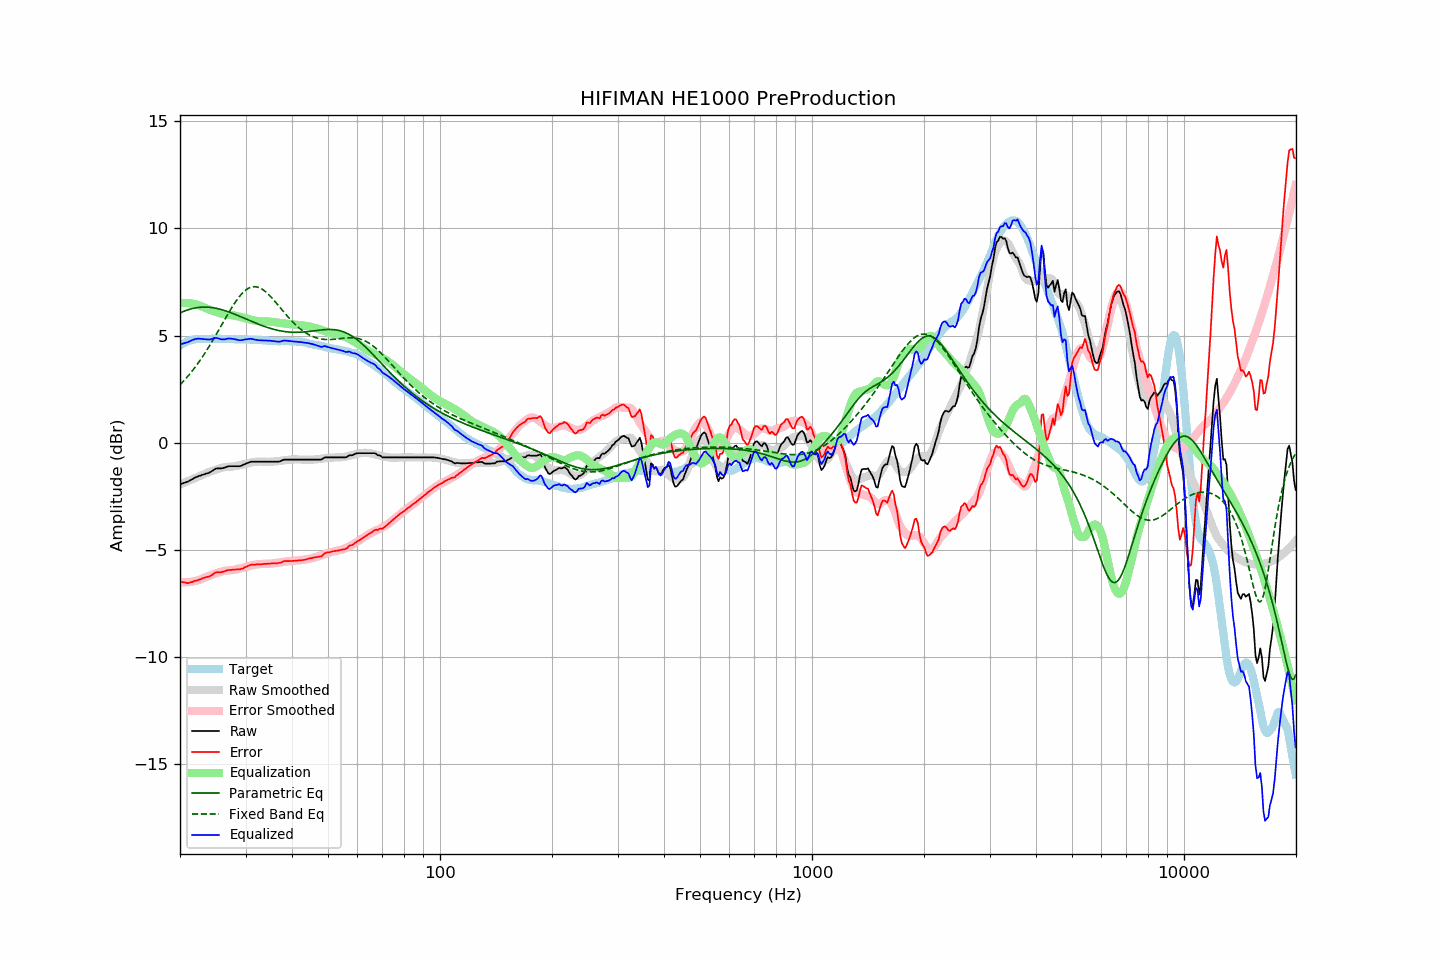

The file beside this chart, header and first rows:
frequency, raw, error, smoothed, error_smoothed, equalization, parametric_eq, fixed_band_eq, equalized_raw, equalized_smoothed, target
20.00, -1.94, -6.47, -1.95, -6.51, 6.51, 6.05, 2.70, 4.57, 4.56, 4.53
20.20, -1.92, -6.50, -1.92, -6.52, 6.52, 6.09, 2.77, 4.60, 4.59, 4.58
20.40, -1.89, -6.52, -1.89, -6.52, 6.52, 6.12, 2.85, 4.63, 4.63, 4.63
20.61, -1.87, -6.52, -1.86, -6.52, 6.52, 6.15, 2.94, 4.65, 4.66, 4.65
20.81, -1.84, -6.54, -1.82, -6.51, 6.51, 6.18, 3.02, 4.68, 4.69, 4.71
21.02, -1.82, -6.56, -1.79, -6.51, 6.51, 6.20, 3.11, 4.69, 4.72, 4.74
21.23, -1.77, -6.53, -1.76, -6.50, 6.50, 6.22, 3.20, 4.73, 4.74, 4.76
21.44, -1.73, -6.51, -1.73, -6.49, 6.49, 6.25, 3.29, 4.76, 4.76, 4.78
21.66, -1.69, -6.49, -1.70, -6.48, 6.48, 6.26, 3.38, 4.79, 4.79, 4.80
21.87, -1.64, -6.45, -1.66, -6.47, 6.47, 6.28, 3.48, 4.83, 4.80, 4.81
22.09, -1.61, -6.44, -1.63, -6.45, 6.45, 6.29, 3.58, 4.84, 4.82, 4.83
22.31, -1.58, -6.42, -1.60, -6.43, 6.43, 6.30, 3.68, 4.85, 4.83, 4.84
22.54, -1.55, -6.39, -1.57, -6.40, 6.40, 6.31, 3.79, 4.85, 4.84, 4.84
22.76, -1.53, -6.37, -1.53, -6.37, 6.37, 6.32, 3.90, 4.84, 4.84, 4.84
22.99, -1.50, -6.33, -1.50, -6.34, 6.34, 6.32, 4.01, 4.84, 4.84, 4.83
23.22, -1.48, -6.31, -1.46, -6.31, 6.31, 6.33, 4.12, 4.83, 4.84, 4.83
23.45, -1.45, -6.28, -1.43, -6.28, 6.28, 6.32, 4.24, 4.83, 4.84, 4.83
23.69, -1.43, -6.27, -1.40, -6.25, 6.25, 6.32, 4.36, 4.82, 4.84, 4.84
23.92, -1.41, -6.25, -1.37, -6.22, 6.22, 6.32, 4.48, 4.81, 4.84, 4.84
24.16, -1.37, -6.21, -1.35, -6.19, 6.19, 6.31, 4.60, 4.82, 4.84, 4.85
24.40, -1.32, -6.17, -1.32, -6.16, 6.16, 6.30, 4.72, 4.84, 4.84, 4.85
24.65, -1.27, -6.11, -1.29, -6.13, 6.13, 6.29, 4.85, 4.86, 4.84, 4.84
24.89, -1.22, -6.06, -1.27, -6.11, 6.11, 6.28, 4.98, 4.89, 4.84, 4.84
25.14, -1.20, -6.04, -1.24, -6.08, 6.08, 6.26, 5.11, 4.88, 4.84, 4.84
25.39, -1.20, -6.05, -1.21, -6.06, 6.06, 6.24, 5.24, 4.86, 4.84, 4.85
25.65, -1.20, -6.05, -1.19, -6.04, 6.04, 6.22, 5.37, 4.84, 4.85, 4.85
25.91, -1.20, -6.04, -1.17, -6.02, 6.02, 6.20, 5.51, 4.82, 4.84, 4.84
26.16, -1.18, -6.02, -1.16, -6.00, 6.00, 6.18, 5.64, 4.82, 4.84, 4.84
26.43, -1.16, -6.00, -1.14, -5.98, 5.98, 6.16, 5.77, 4.82, 4.84, 4.84
26.69, -1.13, -5.96, -1.13, -5.97, 5.97, 6.13, 5.90, 4.84, 4.84, 4.83
26.96, -1.10, -5.94, -1.13, -5.96, 5.96, 6.11, 6.03, 4.86, 4.83, 4.84
27.23, -1.10, -5.94, -1.12, -5.96, 5.96, 6.08, 6.15, 4.86, 4.83, 4.84
27.50, -1.10, -5.94, -1.12, -5.95, 5.95, 6.05, 6.28, 4.85, 4.83, 4.84
27.77, -1.10, -5.93, -1.11, -5.94, 5.94, 6.02, 6.40, 4.84, 4.83, 4.83
28.05, -1.10, -5.93, -1.10, -5.93, 5.93, 6.00, 6.51, 4.83, 4.83, 4.83
28.33, -1.10, -5.92, -1.09, -5.91, 5.91, 5.96, 6.62, 4.81, 4.83, 4.82
28.62, -1.10, -5.91, -1.07, -5.89, 5.89, 5.93, 6.73, 4.80, 4.82, 4.81
28.90, -1.10, -5.92, -1.05, -5.88, 5.88, 5.90, 6.82, 4.78, 4.82, 4.82
29.19, -1.08, -5.89, -1.04, -5.86, 5.86, 5.87, 6.91, 4.78, 4.82, 4.81
29.48, -1.05, -5.88, -1.02, -5.84, 5.84, 5.84, 6.99, 4.79, 4.82, 4.83
29.78, -1.01, -5.83, -1.00, -5.82, 5.82, 5.81, 7.06, 4.81, 4.82, 4.82
30.08, -0.98, -5.80, -0.99, -5.80, 5.80, 5.77, 7.13, 4.82, 4.81, 4.82
30.38, -0.95, -5.76, -0.97, -5.78, 5.78, 5.74, 7.18, 4.83, 4.81, 4.81
30.68, -0.92, -5.73, -0.95, -5.76, 5.76, 5.71, 7.22, 4.84, 4.81, 4.81
30.99, -0.89, -5.70, -0.93, -5.74, 5.74, 5.68, 7.25, 4.85, 4.81, 4.81
31.30, -0.89, -5.70, -0.92, -5.72, 5.72, 5.64, 7.27, 4.83, 4.81, 4.81
31.61, -0.89, -5.69, -0.90, -5.71, 5.71, 5.61, 7.28, 4.82, 4.80, 4.80
31.93, -0.89, -5.69, -0.89, -5.69, 5.69, 5.58, 7.28, 4.80, 4.80, 4.80
32.24, -0.89, -5.68, -0.88, -5.68, 5.68, 5.55, 7.26, 4.79, 4.79, 4.79
32.57, -0.89, -5.68, -0.88, -5.67, 5.67, 5.52, 7.24, 4.78, 4.79, 4.79
32.89, -0.89, -5.68, -0.88, -5.66, 5.66, 5.49, 7.21, 4.77, 4.78, 4.79
33.22, -0.89, -5.67, -0.88, -5.66, 5.66, 5.46, 7.17, 4.77, 4.78, 4.78
33.55, -0.89, -5.67, -0.89, -5.66, 5.66, 5.44, 7.12, 4.77, 4.77, 4.78
33.89, -0.89, -5.65, -0.89, -5.66, 5.66, 5.41, 7.06, 4.77, 4.77, 4.76
34.23, -0.89, -5.66, -0.90, -5.66, 5.66, 5.38, 6.99, 4.77, 4.76, 4.77
34.57, -0.89, -5.65, -0.90, -5.66, 5.66, 5.36, 6.92, 4.77, 4.76, 4.76
34.92, -0.89, -5.64, -0.89, -5.65, 5.65, 5.34, 6.85, 4.76, 4.75, 4.75
35.27, -0.89, -5.64, -0.89, -5.64, 5.64, 5.31, 6.77, 4.75, 4.75, 4.75
35.62, -0.89, -5.63, -0.88, -5.63, 5.63, 5.29, 6.68, 4.74, 4.75, 4.74
35.97, -0.89, -5.63, -0.88, -5.62, 5.62, 5.27, 6.60, 4.73, 4.74, 4.74
... 635 more rows
